Run: headless pygame with SDL's dummy video driver; simulated clock (each Clock.tick advances the game by its frame time, no real sleeping); random seed 0; keys injected as events and as key.get_pressed() state; no mouse input.
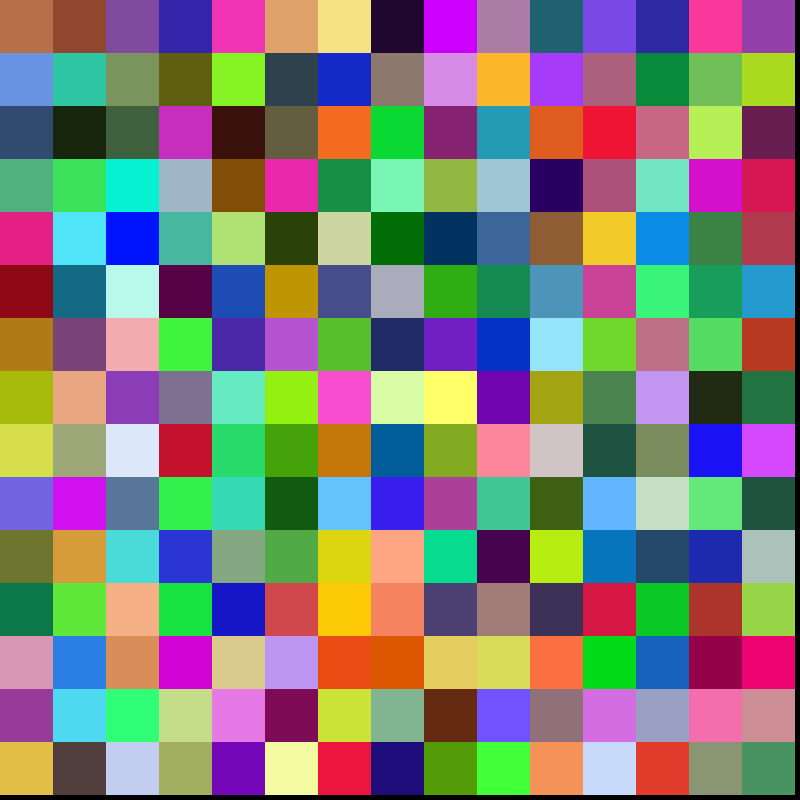
Frame 1 of 4 · flips 1–60 · no input
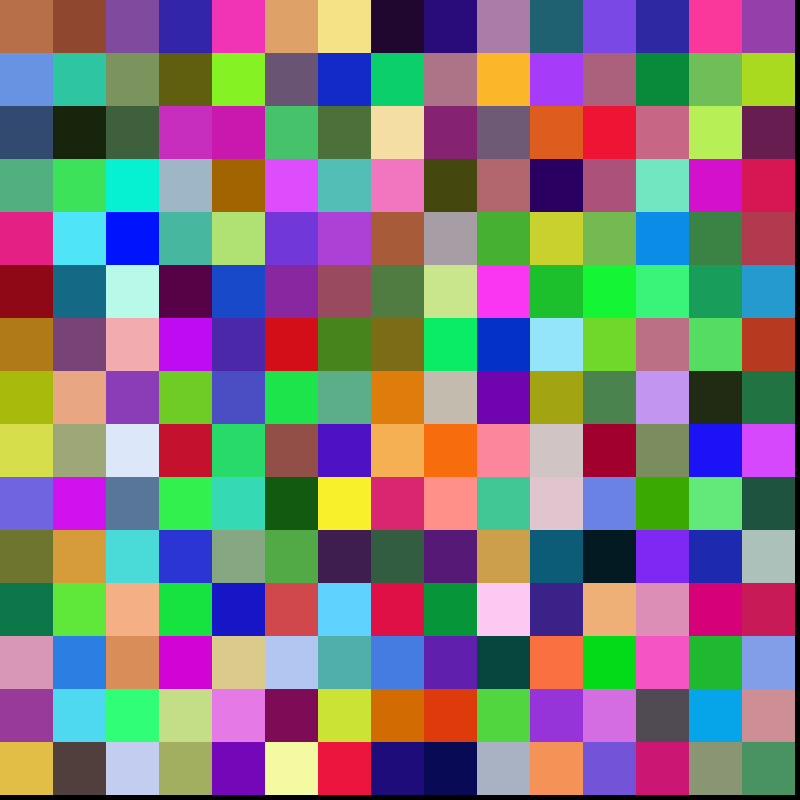
Frame 2 of 4 · flips 61–180 · tapped SPACE, RETURN · held RIGHT (→), D
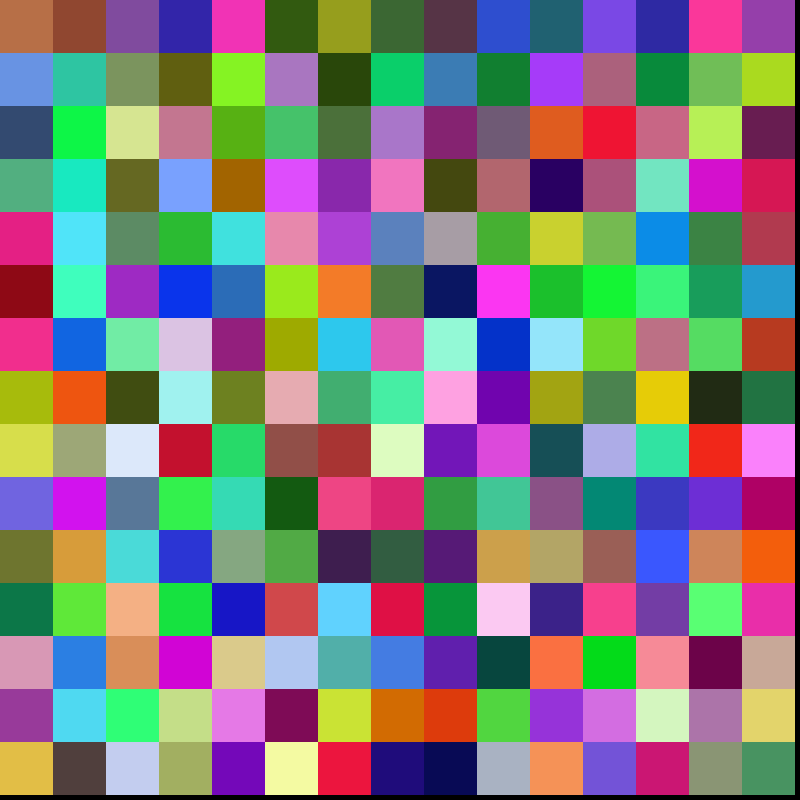
Frame 3 of 4 · flips 181–300 · held DOWN (↓), S
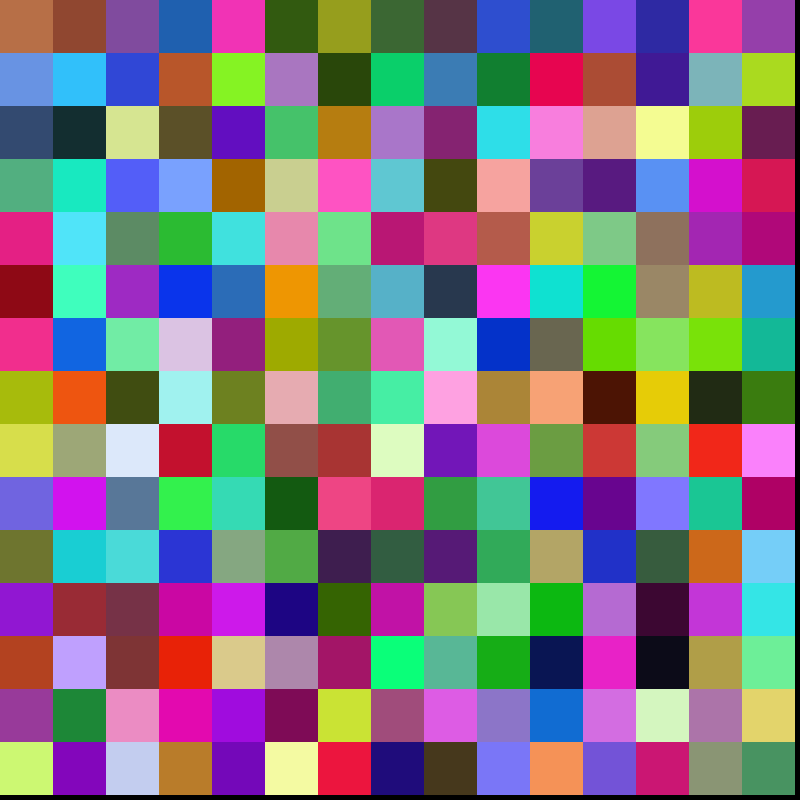
Frame 4 of 4 · flips 301–420 · held LEFT (←), A, UP (↑), W

The pygame program that drew these frames:

import pygame
from pygame.locals import *
from random import randint
import itertools


n_colors = 5
board_size = 15
screen = pygame.display.set_mode((800, 800))
screen.fill((0, 0, 0))
px, py = screen.get_width() // board_size, screen.get_height() // board_size

board = [[pygame.Rect(x * px, y * py, px, py) for x in range(board_size)] for y in range(board_size)]


def make_player():
    return {'x': randint(0, board_size), 'y': randint(0, board_size)}


n_ai_players = 2
ai_players = [make_player() for _ in range(n_ai_players)]
player_1 = make_player()
player_2 = make_player()

def move_player(board, player, x, y):

    x_new, y_new = player['x'] + x, player['y'] + y
    if (0 <= x_new < len(board[0])) and (0 <= y_new < len(board)):
        player['x'] = x_new
        player['y'] = y_new
        new_tile = board[y_new][x_new]
        color = tuple(randint(0, 255) for _ in range(3))
        pygame.draw.rect(screen, color, new_tile)


def blast_board(board):
    for tile in itertools.chain(*board):
        color = tuple(randint(0, 255) for _ in range(3))
        pygame.draw.rect(screen, color, tile)




if __name__ == '__main__':

    blast_board(board)

    done = False
    clock = pygame.time.Clock()
    while not done:
            for event in pygame.event.get():
                    if event.type == QUIT:
                            done = True
                    elif event.type == KEYDOWN:
                        if event.key == K_ESCAPE:
                            done = True
                    if event.type == pygame.KEYDOWN:
                        pressed = pygame.key.get_pressed()
                        if pressed[pygame.K_UP]:
                            move_player(board, player_2, 0, -1)
                        if pressed[pygame.K_DOWN]:
                            move_player(board, player_2, 0, 1)
                        if pressed[pygame.K_LEFT]:
                            move_player(board, player_2, -1, 0)
                        if pressed[pygame.K_RIGHT]:
                            move_player(board, player_2, 1, 0)
                        if pressed[pygame.K_w]:
                            move_player(board, player_1, 0, -1)
                        if pressed[pygame.K_s]:
                            move_player(board, player_1, 0, 1)
                        if pressed[pygame.K_a]:
                            move_player(board, player_1, -1, 0)
                        if pressed[pygame.K_d]:
                            move_player(board, player_1, 1, 0)

            for ai in ai_players:
                move_player(board, ai, randint(-1, 1), randint(-1, 1))

            if done:
                pygame.quit()




            # if is_blue: color = (0, 128, 255)
            # else: color = (255, 100, 0)
            # pygame.draw.rect(screen, color, pygame.Rect(x, y, 60, 60))

            pygame.display.flip()
            clock.tick(60)
